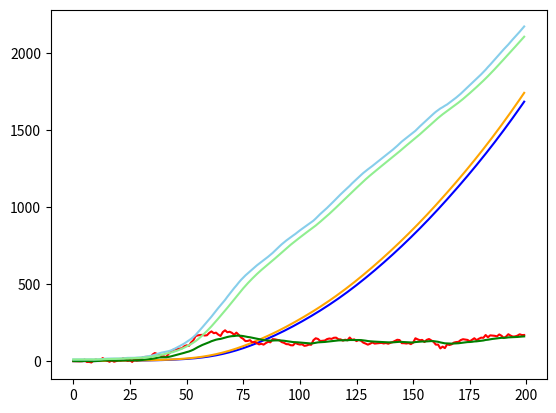

The matplotlib source for this figure:
import numpy as np
import random
import matplotlib.pyplot as plt

class KalmanFilter:

    def __init__(self, max_diff=100, process_noise_matrix=np.array([[0.001, 0.00000001, 0.00000001], [0.00000001, 0.0005, 0.00000001], [0.00000001, 0.00000001, 0.0001]])):
        # initialize the filter with random values
        self.KG = np.ones((3, 3))  # Kalman gain
        self.est = np.zeros((3, 3))  # last estimate (x,v,a)
        self.est_error = np.ones((3, 3))  # Error of the filter estimate
        self.process_noise_matrix = process_noise_matrix

        self.last_time = 0  # for calculating dt

        # for sanity check on sensor value
        self.last_x_m = None
        self.max_diff = max_diff  # the maximum error between two sensor readings for value to be thrown out

    def update(self, x_m, v_m, a_m, x_e, v_e, a_e):
        # pass in measure position, velocity, and acceleration along with error for each
        # check to make sure sensor value has not had catastrophic problem
        if self.last_x_m is None:
            self.last_x_m = x_m
        if abs(x_m - self.last_x_m) > self.max_diff:
            print("Sensor value error: change in measurement too large for one time step")
        else:

            # if value is all good then continue to run time step step
            current_time = self.last_time + 1
            dt = current_time - self.last_time
            self.last_time = current_time

            # create our new estimate based on the model
            self.est = np.matmul(np.array([[1, dt, 1 / 2.0 * dt ** 2], [0, 1, dt], [0, 0, 1]]), self.est) * [[1, 0, 0], [0, 1, 0], [0, 0, 1]]
            self.est_error = self.est_error * [[1, 0, 0], [0, 1, 0], [0, 0, 1]] + self.process_noise_matrix  # prevent error from going to zero

            # update estimate with new sensor values
            self.KG = self.est_error / (self.est_error + np.array([[x_e, 0, 0], [0, v_e, 0], [0, 0, a_e]]))  * [[1, 0, 0], [0, 1, 0], [0, 0, 1]]
            self.est = self.est + np.matmul(self.KG, np.array([[x_m, 0, 0], [0, v_m, 0], [0, 0, a_m]]) - self.est)
            self.est_error = np.matmul((np.identity(3) - self.KG), self.est_error)

            print(self.est)
            print(self.est_error)


        self.last_x_m = x_m
        return self.est, self.est_error


####  Begin testing the kalman filter with a plant sim with know state

class PlantSim:
    def __init__(self):
        self.x = 0  # not constant
        self.v = 0.1  # not constant
        self.a = 0.01  # constant

    def update(self, dt=1.0):
        self.x = self.x + self.v * dt + 1 / 2 * self.a * dt ** 2
        self.v = self.v + self.a * dt
        self.a = random.gauss(self.a, 0.01)
        return [self.x, self.v, self.a]


filter = KalmanFilter(max_diff=1000)
sim = PlantSim()
error = 0.01

input = ''
filter_values = []
measured_values = []
measured_acceleration = []
filtered_acceleration = []
measured_velocity = []
filtered_velocity = []

for i in range(200):
    measured_state = sim.update()
    print(measured_state)
    filter.update(measured_state[0], measured_state[1], measured_state[2], error, error, error)
    filter_values.append(filter.est[0, 0])
    filtered_acceleration.append(filter.est[2, 2]*1000)
    filtered_velocity.append(filter.est[1, 1]*100)
    measured_values.append(measured_state[0])
    measured_acceleration.append(measured_state[2]*1000)
    measured_velocity.append(measured_state[1]*100)

    print("")

plt.plot(filter_values, color='blue')
plt.plot(measured_values, color='orange')
plt.plot(measured_acceleration, color='red')
plt.plot(filtered_acceleration, color='green')
plt.plot(measured_velocity, color='skyblue')
plt.plot(filtered_velocity, color='lightgreen')
plt.show()
